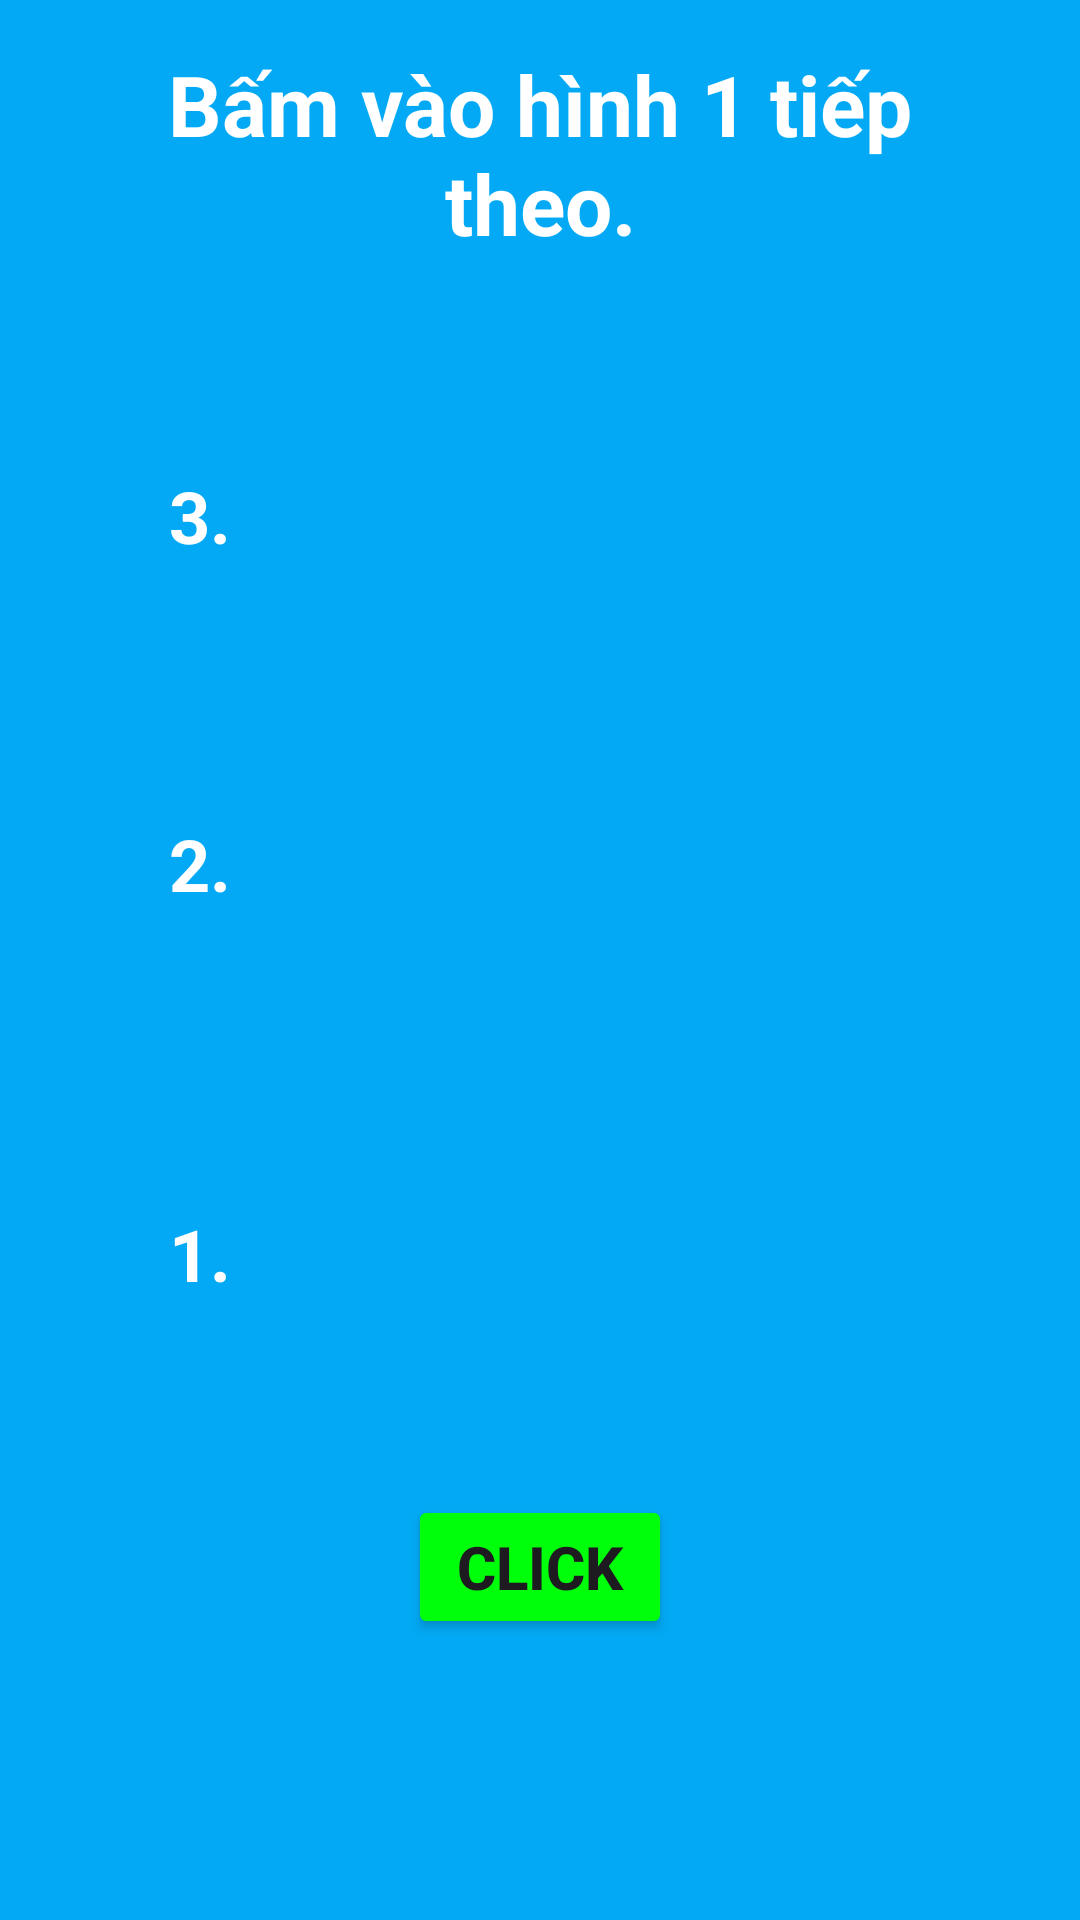

Here is an Android app screen rendered from its layout file. Give the layout XML and the strings, colors and styles it references.
<!-- AndroidManifest.xml: application theme Theme.Test_random_captcha -->
<!-- res/layout/activity_main.xml -->
<?xml version="1.0" encoding="utf-8"?>
<RelativeLayout xmlns:android="http://schemas.android.com/apk/res/android"
    xmlns:app="http://schemas.android.com/apk/res-auto"
    xmlns:tools="http://schemas.android.com/tools"
    android:layout_width="match_parent"
    android:layout_height="match_parent"
    android:padding="16dp"
    android:background="@color/blue"
    tools:context=".MainActivity">

    <TextView
        android:id="@+id/guidanceTextView"
        android:layout_width="wrap_content"
        android:layout_height="wrap_content"
        android:layout_centerHorizontal="true"
        android:layout_marginStart="20dp"
        android:layout_marginEnd="20dp"
        android:layout_marginBottom="20dp"
        android:textAlignment="center"
        android:text="Bấm vào hình 1 tiếp theo."
        android:textColor="@android:color/white"
        android:textSize="28sp"
        android:textStyle="bold" />


    <ImageView
        android:id="@+id/image1"
        android:layout_width="100dp"
        android:layout_height="100dp"
        android:layout_below="@id/image2"
        android:layout_centerInParent="true"
        android:layout_marginTop="30dp" />

    <TextView
        android:id="@+id/position1"
        android:layout_width="wrap_content"
        android:layout_height="wrap_content"
        android:layout_below="@id/image1"
        android:layout_marginTop="-67dp"
        android:layout_marginEnd="53dp"
        android:layout_toStartOf="@id/image1"
        android:text="1."
        android:textStyle="bold"
        android:textColor="@android:color/white"
        android:textSize="24sp" />

    <ImageView
        android:id="@+id/image2"
        android:layout_marginTop="16dp"
        android:layout_width="100dp"
        android:layout_height="100dp"
        android:layout_centerHorizontal="true"
        android:layout_below="@id/image3"/>

    <TextView
        android:id="@+id/position2"
        android:layout_width="wrap_content"
        android:layout_height="wrap_content"
        android:layout_below="@id/image2"
        android:layout_marginTop="-67dp"
        android:layout_marginEnd="53dp"
        android:layout_toStartOf="@id/image2"
        android:text="2."
        android:textStyle="bold"

        android:textColor="@android:color/white"
        android:textSize="24sp" />

    <ImageView
        android:layout_marginTop="16dp"
        android:id="@+id/image3"
        android:layout_width="100dp"
        android:layout_height="100dp"
        android:layout_centerHorizontal="true"
        android:layout_centerVertical="true"
        android:layout_below="@id/guidanceTextView" />

    <TextView
        android:id="@+id/position3"
        android:layout_width="wrap_content"
        android:layout_height="wrap_content"
        android:layout_below="@id/image3"
        android:layout_marginTop="-67dp"
        android:layout_marginEnd="53dp"
        android:layout_toStartOf="@id/image3"
        android:text="3."
        android:textStyle="bold"

        android:textColor="@android:color/white"
        android:textSize="24sp" />

    <Button
        android:id="@+id/btn_click"
        android:layout_width="wrap_content"
        android:layout_height="wrap_content"
        android:layout_centerHorizontal="true"
        android:layout_centerVertical="true"
        android:layout_below="@id/image1"
        android:layout_marginTop="30dp"
        android:text="CLICK"
        android:textStyle="bold"
        android:textSize="20dp"
        android:backgroundTint="@color/green" />
    <Button
        android:id="@+id/btn_try_again"
        android:text="Thử lại"
        android:layout_width="wrap_content"
        android:layout_height="wrap_content"
        android:layout_below="@+id/btn_click"
        android:layout_centerHorizontal="true"
        android:textStyle="bold"
        android:layout_marginTop="16dp"
        android:textSize="20sp"
        android:visibility="gone"
        android:backgroundTint="@color/orange"/>

    <TextView
        android:id="@+id/guidanceTextViewRefresh"
        android:layout_width="wrap_content"
        android:layout_height="wrap_content"
        android:layout_centerHorizontal="true"
        android:layout_marginStart="20dp"
        android:layout_marginEnd="20dp"
        android:layout_marginBottom="20dp"
        android:text="Bạn đã chọn sai thứ tự vui lòng chọn lại!"
        android:textAlignment="center"
        android:textColor="@android:color/white"
        android:textSize="28sp"
        android:textStyle="bold"
        android:visibility="gone"/>


</RelativeLayout>
<!-- resources referenced by this layout -->
<resources>
  <color name="blue">#03A9F4</color>
  <color name="green">#00FF0A</color>
  <color name="orange">#FF9800</color>
  <style name="Theme.Test_random_captcha" parent="Base.Theme.Test_random_captcha" />
  <style name="Base.Theme.Test_random_captcha" parent="Theme.Material3.DayNight.NoActionBar">
          
          
      </style>
</resources>
